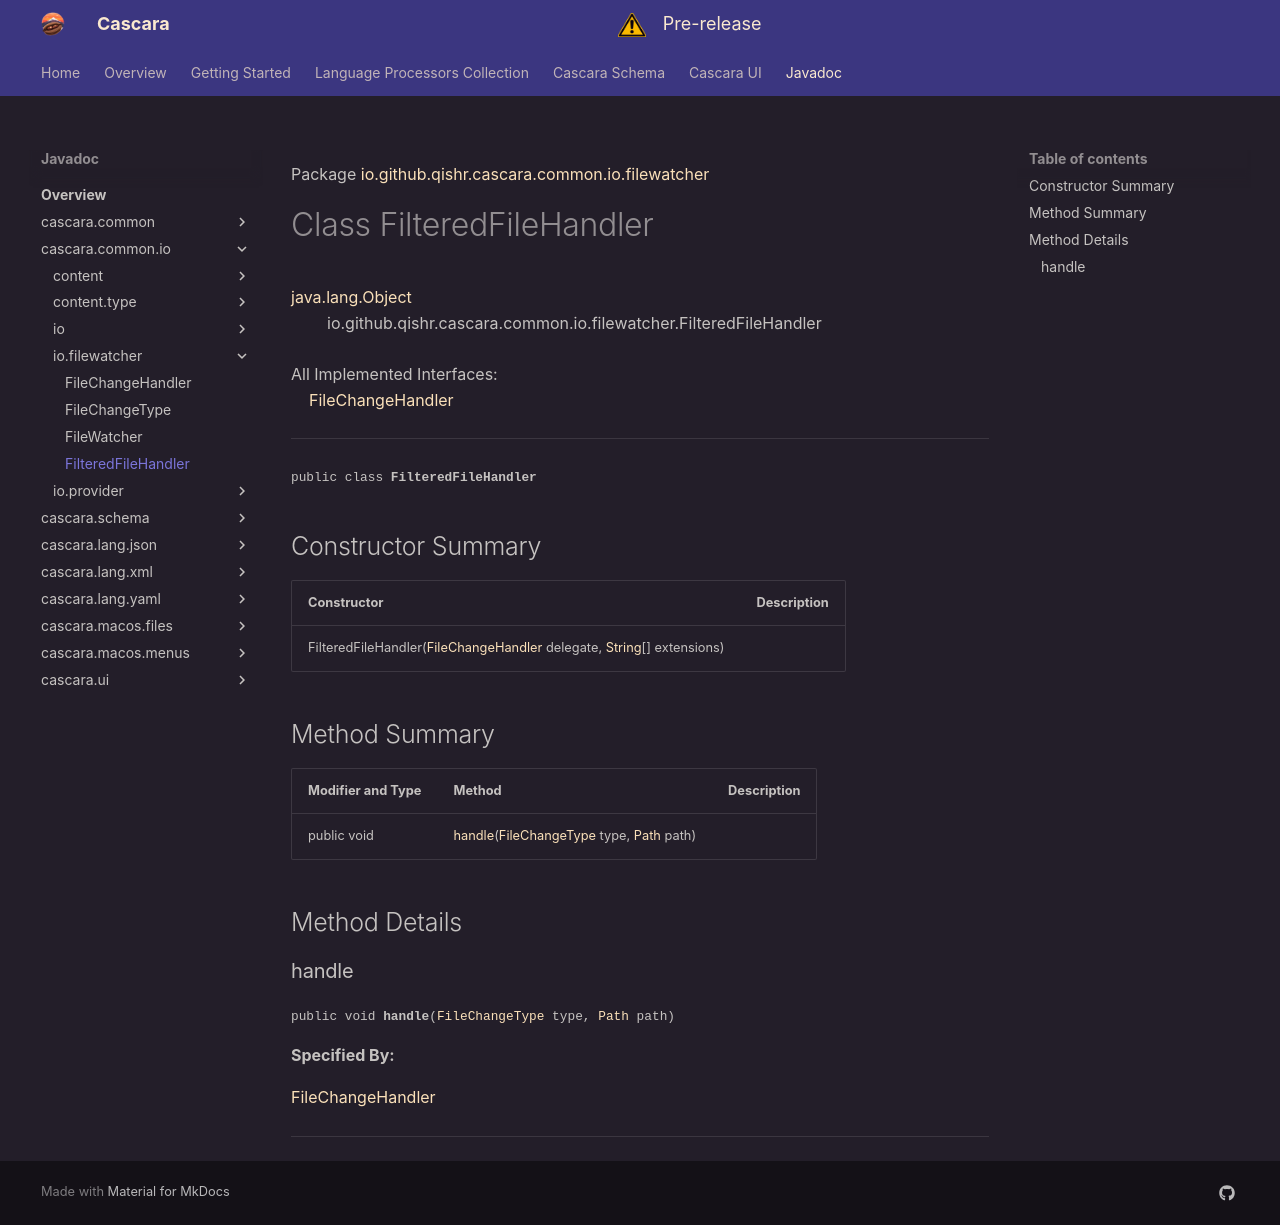

repository: qishr/qishr.github.io · page: javadoc/cascara.common.io/io/filewatcher/FilteredFileHandler/index.html · generator: mkdocs

Package [io.github.qishr.cascara.common.io.filewatcher](index.md)

# Class FilteredFileHandler
[java.lang.Object](https://docs.oracle.com/en/java/javase/24/docs/api/java.base/java/lang/Object.html)<br/>
        io.github.qishr.cascara.common.io.filewatcher.FilteredFileHandler<br/>
<br/>
All Implemented Interfaces:<br/>
    [FileChangeHandler](FileChangeHandler.md)


----

<span style="font-family: monospace; font-size: 80%;">public class __FilteredFileHandler__</span>


## Constructor Summary

| Constructor                                                                                                                                                                        | Description |
|------------------------------------------------------------------------------------------------------------------------------------------------------------------------------------|-------------|
| FilteredFileHandler([FileChangeHandler](FileChangeHandler.md) delegate, [String](https://docs.oracle.com/en/java/javase/24/docs/api/java.base/java/lang/String.html)[] extensions) |             |



## Method Summary

| Modifier and Type | Method                                                                                                                                                         | Description |
|-------------------|----------------------------------------------------------------------------------------------------------------------------------------------------------------|-------------|
| public void       | [handle](#handle)([FileChangeType](FileChangeType.md) type, [Path](https://docs.oracle.com/en/java/javase/24/docs/api/java.base/java/nio/file/Path.html) path) |             |



## Method Details

### handle

<span style="font-family: monospace; font-size: 80%;">public void __handle__([FileChangeType](FileChangeType.md) type, [Path](https://docs.oracle.com/en/java/javase/24/docs/api/java.base/java/nio/file/Path.html) path)</span>



**Specified By:**

[FileChangeHandler](FileChangeHandler.md)


---
